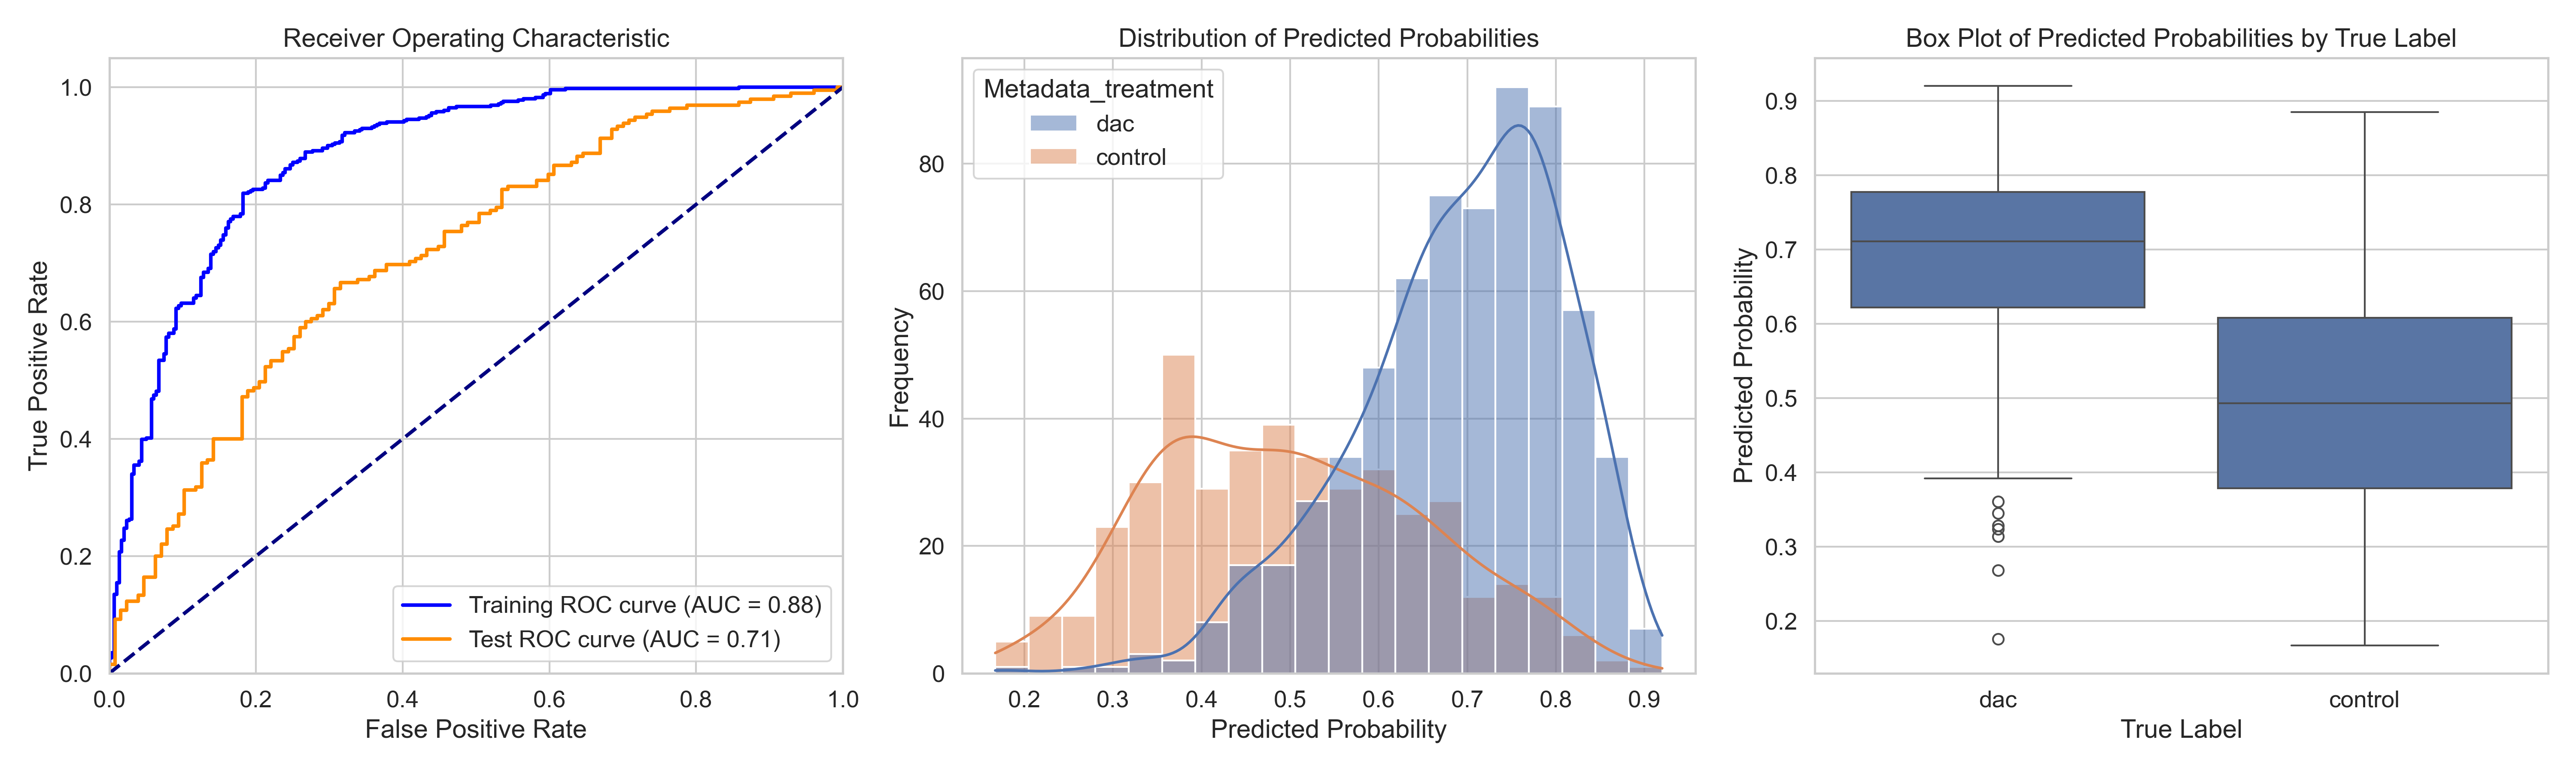

The table this chart was drawn from, first rows:
ObjectNumber, Metadata_site, Metadata_concentration, Metadata_hour, Metadata_treatment, Predicted_Probability, Is_Test, S
1, 0, 8.93, 6, dac, 0.3136, True, -0.1861
2, 0, 8.93, 6, dac, 0.7315, False, 0.2317
3, 0, 8.93, 6, dac, 0.6609, False, 0.1612
4, 0, 8.93, 6, dac, 0.8228, False, 0.3231
5, 0, 8.93, 6, dac, 0.8133, False, 0.3135
6, 0, 8.93, 6, dac, 0.8152, False, 0.3154
7, 0, 8.93, 6, dac, 0.7126, False, 0.2129
8, 0, 8.93, 6, dac, 0.6997, False, 0.2
9, 0, 8.93, 6, dac, 0.7159, True, 0.2162
10, 0, 8.93, 6, dac, 0.7771, False, 0.2774
11, 0, 8.93, 6, dac, 0.7818, False, 0.282
12, 0, 8.93, 6, dac, 0.6842, True, 0.1844
13, 0, 8.93, 6, dac, 0.7376, False, 0.2378
14, 0, 8.93, 6, dac, 0.6004, False, 0.1007
15, 0, 8.93, 6, dac, 0.7245, False, 0.2248
16, 0, 8.93, 6, dac, 0.7444, True, 0.2446
17, 0, 8.93, 6, dac, 0.817, False, 0.3173
18, 0, 8.93, 6, dac, 0.7357, False, 0.2359
19, 0, 8.93, 6, dac, 0.6598, True, 0.1601
20, 0, 8.93, 6, dac, 0.7028, False, 0.2031
21, 0, 8.93, 6, dac, 0.752, False, 0.2522
22, 0, 8.93, 6, dac, 0.7672, False, 0.2674
23, 0, 8.93, 6, dac, 0.4455, True, -0.05418
24, 0, 8.93, 6, dac, 0.5534, False, 0.05372
25, 0, 8.93, 6, dac, 0.6058, True, 0.1061
26, 0, 8.93, 6, dac, 0.6872, False, 0.1875
27, 0, 8.93, 6, dac, 0.8117, False, 0.312
28, 0, 8.93, 6, dac, 0.8743, False, 0.3746
29, 0, 8.93, 6, dac, 0.3284, True, -0.1713
30, 0, 8.93, 6, dac, 0.6827, False, 0.1829
31, 0, 8.93, 6, dac, 0.6825, False, 0.1828
32, 0, 8.93, 6, dac, 0.8241, False, 0.3243
33, 0, 8.93, 6, dac, 0.6326, False, 0.1329
34, 0, 8.93, 6, dac, 0.7289, False, 0.2292
35, 0, 8.93, 6, dac, 0.8055, True, 0.3058
36, 0, 8.93, 6, dac, 0.5869, False, 0.08714
37, 0, 8.93, 6, dac, 0.7437, True, 0.244
38, 0, 8.93, 6, dac, 0.5733, False, 0.07354
39, 0, 8.93, 6, dac, 0.6517, True, 0.152
40, 0, 8.93, 6, dac, 0.7653, False, 0.2656
41, 0, 8.93, 6, dac, 0.8435, False, 0.3438
42, 0, 8.93, 6, dac, 0.673, True, 0.1733
43, 0, 8.93, 6, dac, 0.7905, True, 0.2908
44, 0, 8.93, 6, dac, 0.8702, True, 0.3705
45, 0, 8.93, 6, dac, 0.7271, False, 0.2274
46, 0, 8.93, 6, dac, 0.7801, False, 0.2804
47, 0, 8.93, 6, dac, 0.5684, True, 0.06872
48, 0, 8.93, 6, dac, 0.6559, False, 0.1562
49, 0, 8.93, 6, dac, 0.7034, False, 0.2037
50, 0, 8.93, 6, dac, 0.7175, False, 0.2177
51, 0, 8.93, 6, dac, 0.6869, False, 0.1871
1, 1, 8.93, 6, dac, 0.7623, False, 0.2626
2, 1, 8.93, 6, dac, 0.6506, False, 0.1508
3, 1, 8.93, 6, dac, 0.7491, False, 0.2494
4, 1, 8.93, 6, dac, 0.7248, False, 0.225
5, 1, 8.93, 6, dac, 0.7229, False, 0.2232
6, 1, 8.93, 6, dac, 0.7774, False, 0.2776
7, 1, 8.93, 6, dac, 0.6766, True, 0.1769
8, 1, 8.93, 6, dac, 0.65, False, 0.1502
9, 1, 8.93, 6, dac, 0.6202, False, 0.1204
... 1,011 more rows
